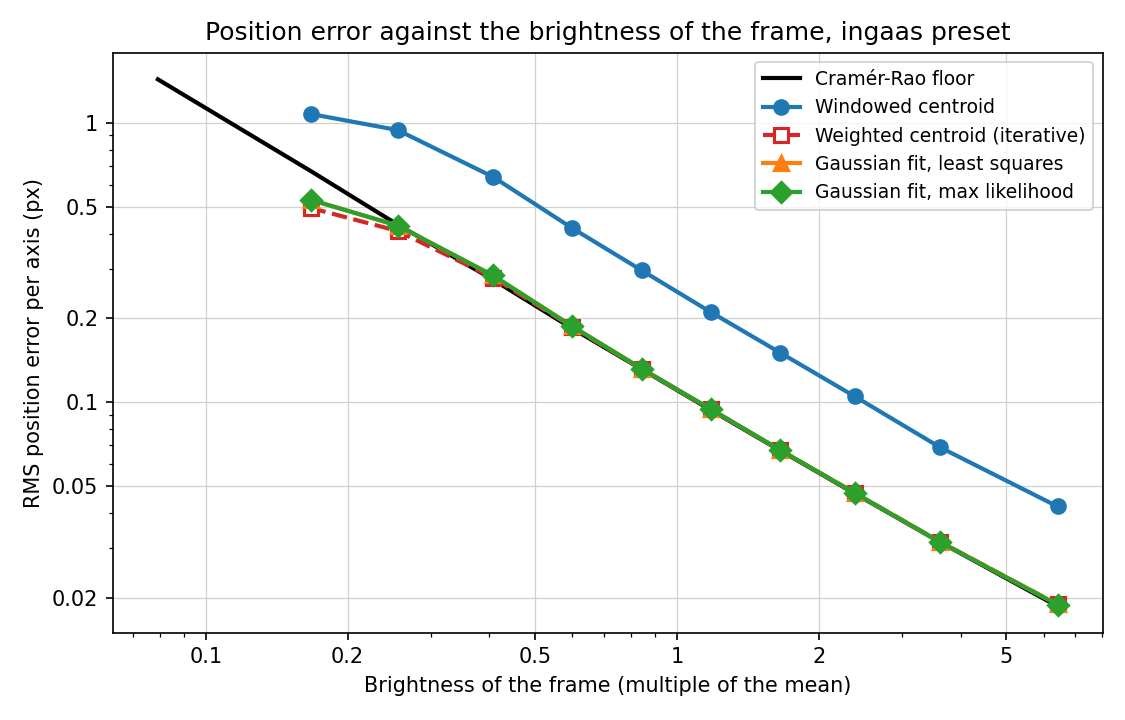

The table this chart was drawn from, first rows:
case, preset, method, index, bin, brightness_low, brightness_high, brightness, snr, frames, accepted, refused, gross, rms_error_px, floor_px
scintillation, ingaas, windowed_centroid, 0.5, 0, 0.0, 0.1, 0.07917, 1.605, 23, 0, 1.0, nan, nan, 1.429
scintillation, ingaas, windowed_centroid, 0.5, 1, 0.1, 0.2, 0.167, 3.378, 1155, 80, 0.9307, 0.625, 1.074, 0.6715
scintillation, ingaas, windowed_centroid, 0.5, 2, 0.2, 0.3, 0.2555, 5.166, 3554, 1877, 0.4719, 0.4454, 0.9407, 0.4316
scintillation, ingaas, windowed_centroid, 0.5, 3, 0.3, 0.5, 0.4072, 8.22, 12465, 12201, 0.02118, 0.2037, 0.6399, 0.2745
scintillation, ingaas, windowed_centroid, 0.5, 4, 0.5, 0.7, 0.5986, 12.06, 14493, 14493, 0.0, 0.03774, 0.42, 0.1838
scintillation, ingaas, windowed_centroid, 0.5, 5, 0.7, 1.0, 0.8415, 16.92, 17446, 17446, 0.0, 0.002178, 0.2964, 0.1313
scintillation, ingaas, windowed_centroid, 0.5, 6, 1.0, 1.4, 1.18, 23.65, 13999, 13999, 0.0, 0.0, 0.21, 0.09375
scintillation, ingaas, windowed_centroid, 0.5, 7, 1.4, 2.0, 1.654, 33.03, 9703, 9703, 0.0, 0.0, 0.1505, 0.06722
scintillation, ingaas, windowed_centroid, 0.5, 8, 2.0, 3.0, 2.385, 47.3, 5222, 5222, 0.0, 0.0, 0.1049, 0.0471
scintillation, ingaas, windowed_centroid, 0.5, 9, 3.0, 5.0, 3.618, 71, 1680, 1680, 0.0, 0.0, 0.06894, 0.03156
scintillation, ingaas, windowed_centroid, 0.5, 10, 5.0, inf, 6.425, 123, 260, 260, 0.0, 0.0, 0.04235, 0.01861
scintillation, ingaas, iteratively_weighted_centroid, 0.5, 0, 0.0, 0.1, 0.07917, 1.605, 23, 0, 1.0, nan, nan, 1.429
scintillation, ingaas, iteratively_weighted_centroid, 0.5, 1, 0.1, 0.2, 0.167, 3.378, 1155, 80, 0.9307, 0.0875, 0.4953, 0.6715
scintillation, ingaas, iteratively_weighted_centroid, 0.5, 2, 0.2, 0.3, 0.2555, 5.166, 3554, 1868, 0.4744, 0.03747, 0.4097, 0.4316
scintillation, ingaas, iteratively_weighted_centroid, 0.5, 3, 0.3, 0.5, 0.4072, 8.22, 12465, 12188, 0.02222, 0.002051, 0.2789, 0.2745
scintillation, ingaas, iteratively_weighted_centroid, 0.5, 4, 0.5, 0.7, 0.5986, 12.06, 14493, 14493, 0.0, 0.0, 0.1858, 0.1838
scintillation, ingaas, iteratively_weighted_centroid, 0.5, 5, 0.7, 1.0, 0.8415, 16.92, 17446, 17446, 0.0, 0.0, 0.1315, 0.1313
scintillation, ingaas, iteratively_weighted_centroid, 0.5, 6, 1.0, 1.4, 1.18, 23.65, 13999, 13999, 0.0, 0.0, 0.09429, 0.09375
scintillation, ingaas, iteratively_weighted_centroid, 0.5, 7, 1.4, 2.0, 1.654, 33.03, 9703, 9703, 0.0, 0.0, 0.06746, 0.06722
scintillation, ingaas, iteratively_weighted_centroid, 0.5, 8, 2.0, 3.0, 2.385, 47.3, 5222, 5222, 0.0, 0.0, 0.04734, 0.0471
scintillation, ingaas, iteratively_weighted_centroid, 0.5, 9, 3.0, 5.0, 3.618, 71, 1680, 1680, 0.0, 0.0, 0.03166, 0.03156
scintillation, ingaas, iteratively_weighted_centroid, 0.5, 10, 5.0, inf, 6.425, 123, 260, 260, 0.0, 0.0, 0.01889, 0.01861
scintillation, ingaas, gaussian_fit_lsq, 0.5, 0, 0.0, 0.1, 0.07917, 1.605, 23, 0, 1.0, nan, nan, 1.429
scintillation, ingaas, gaussian_fit_lsq, 0.5, 1, 0.1, 0.2, 0.167, 3.378, 1155, 79, 0.9316, 0.1013, 0.5299, 0.6715
scintillation, ingaas, gaussian_fit_lsq, 0.5, 2, 0.2, 0.3, 0.2555, 5.166, 3554, 1875, 0.4724, 0.0496, 0.4283, 0.4316
scintillation, ingaas, gaussian_fit_lsq, 0.5, 3, 0.3, 0.5, 0.4072, 8.22, 12465, 12201, 0.02118, 0.002459, 0.2839, 0.2745
scintillation, ingaas, gaussian_fit_lsq, 0.5, 4, 0.5, 0.7, 0.5986, 12.06, 14493, 14493, 0.0, 0.0, 0.1871, 0.1838
scintillation, ingaas, gaussian_fit_lsq, 0.5, 5, 0.7, 1.0, 0.8415, 16.92, 17446, 17446, 0.0, 0.0, 0.1319, 0.1313
scintillation, ingaas, gaussian_fit_lsq, 0.5, 6, 1.0, 1.4, 1.18, 23.65, 13999, 13999, 0.0, 0.0, 0.09446, 0.09375
scintillation, ingaas, gaussian_fit_lsq, 0.5, 7, 1.4, 2.0, 1.654, 33.03, 9703, 9703, 0.0, 0.0, 0.06752, 0.06722
scintillation, ingaas, gaussian_fit_lsq, 0.5, 8, 2.0, 3.0, 2.385, 47.3, 5222, 5222, 0.0, 0.0, 0.04735, 0.0471
scintillation, ingaas, gaussian_fit_lsq, 0.5, 9, 3.0, 5.0, 3.618, 71, 1680, 1680, 0.0, 0.0, 0.03164, 0.03156
scintillation, ingaas, gaussian_fit_lsq, 0.5, 10, 5.0, inf, 6.425, 123, 260, 260, 0.0, 0.0, 0.01889, 0.01861
scintillation, ingaas, gaussian_fit_mle, 0.5, 0, 0.0, 0.1, 0.07917, 1.605, 23, 0, 1.0, nan, nan, 1.429
scintillation, ingaas, gaussian_fit_mle, 0.5, 1, 0.1, 0.2, 0.167, 3.378, 1155, 79, 0.9316, 0.1013, 0.5295, 0.6715
scintillation, ingaas, gaussian_fit_mle, 0.5, 2, 0.2, 0.3, 0.2555, 5.166, 3554, 1875, 0.4724, 0.05013, 0.4283, 0.4316
scintillation, ingaas, gaussian_fit_mle, 0.5, 3, 0.3, 0.5, 0.4072, 8.22, 12465, 12201, 0.02118, 0.002541, 0.2839, 0.2745
scintillation, ingaas, gaussian_fit_mle, 0.5, 4, 0.5, 0.7, 0.5986, 12.06, 14493, 14493, 0.0, 0.0, 0.1871, 0.1838
scintillation, ingaas, gaussian_fit_mle, 0.5, 5, 0.7, 1.0, 0.8415, 16.92, 17446, 17446, 0.0, 0.0, 0.1319, 0.1313
scintillation, ingaas, gaussian_fit_mle, 0.5, 6, 1.0, 1.4, 1.18, 23.65, 13999, 13999, 0.0, 0.0, 0.09445, 0.09375
scintillation, ingaas, gaussian_fit_mle, 0.5, 7, 1.4, 2.0, 1.654, 33.03, 9703, 9703, 0.0, 0.0, 0.0675, 0.06722
scintillation, ingaas, gaussian_fit_mle, 0.5, 8, 2.0, 3.0, 2.385, 47.3, 5222, 5222, 0.0, 0.0, 0.04733, 0.0471
scintillation, ingaas, gaussian_fit_mle, 0.5, 9, 3.0, 5.0, 3.618, 71, 1680, 1680, 0.0, 0.0, 0.0316, 0.03156
scintillation, ingaas, gaussian_fit_mle, 0.5, 10, 5.0, inf, 6.425, 123, 260, 260, 0.0, 0.0, 0.01884, 0.01861
scintillation, ingaas, tracking_weighted_centroid, 0.5, 0, 0.0, 0.1, 0.07917, 1.605, 23, 0, 1.0, nan, nan, 1.429
scintillation, ingaas, tracking_weighted_centroid, 0.5, 1, 0.1, 0.2, 0.167, 3.378, 1155, 86, 0.9255, 0.0814, 0.4863, 0.6715
scintillation, ingaas, tracking_weighted_centroid, 0.5, 2, 0.2, 0.3, 0.2555, 5.166, 3554, 1901, 0.4651, 0.03787, 0.4095, 0.4316
scintillation, ingaas, tracking_weighted_centroid, 0.5, 3, 0.3, 0.5, 0.4072, 8.22, 12465, 12227, 0.01909, 0.002045, 0.2784, 0.2745
scintillation, ingaas, tracking_weighted_centroid, 0.5, 4, 0.5, 0.7, 0.5986, 12.06, 14493, 14493, 0.0, 0.0, 0.1853, 0.1838
scintillation, ingaas, tracking_weighted_centroid, 0.5, 5, 0.7, 1.0, 0.8415, 16.92, 17446, 17446, 0.0, 0.0, 0.1312, 0.1313
scintillation, ingaas, tracking_weighted_centroid, 0.5, 6, 1.0, 1.4, 1.18, 23.65, 13999, 13999, 0.0, 0.0, 0.09408, 0.09375
scintillation, ingaas, tracking_weighted_centroid, 0.5, 7, 1.4, 2.0, 1.654, 33.03, 9703, 9703, 0.0, 0.0, 0.06737, 0.06722
scintillation, ingaas, tracking_weighted_centroid, 0.5, 8, 2.0, 3.0, 2.385, 47.3, 5222, 5222, 0.0, 0.0, 0.04729, 0.0471
scintillation, ingaas, tracking_weighted_centroid, 0.5, 9, 3.0, 5.0, 3.618, 71, 1680, 1680, 0.0, 0.0, 0.03154, 0.03156
scintillation, ingaas, tracking_weighted_centroid, 0.5, 10, 5.0, inf, 6.425, 123, 260, 260, 0.0, 0.0, 0.0188, 0.01861
